Run: headless pygame with SDL's dummy video driver; simulated clock (each Clock.tick advances the game by its frame time, no real sleeping); random seed 0; keys injected as events and as key.get_pressed() state; no mouse input.
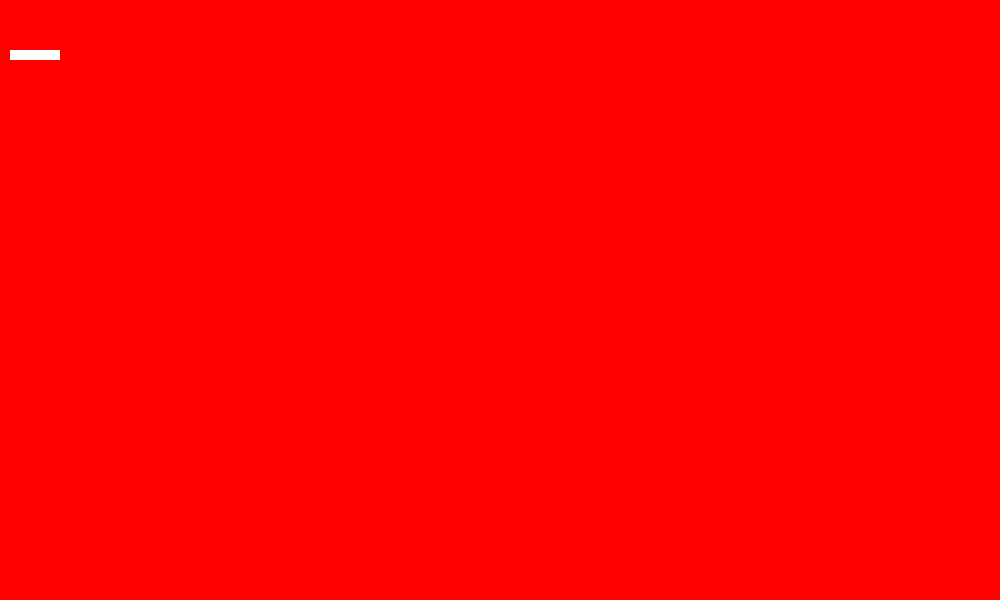
Frame 1 of 4 · flips 1–60 · no input
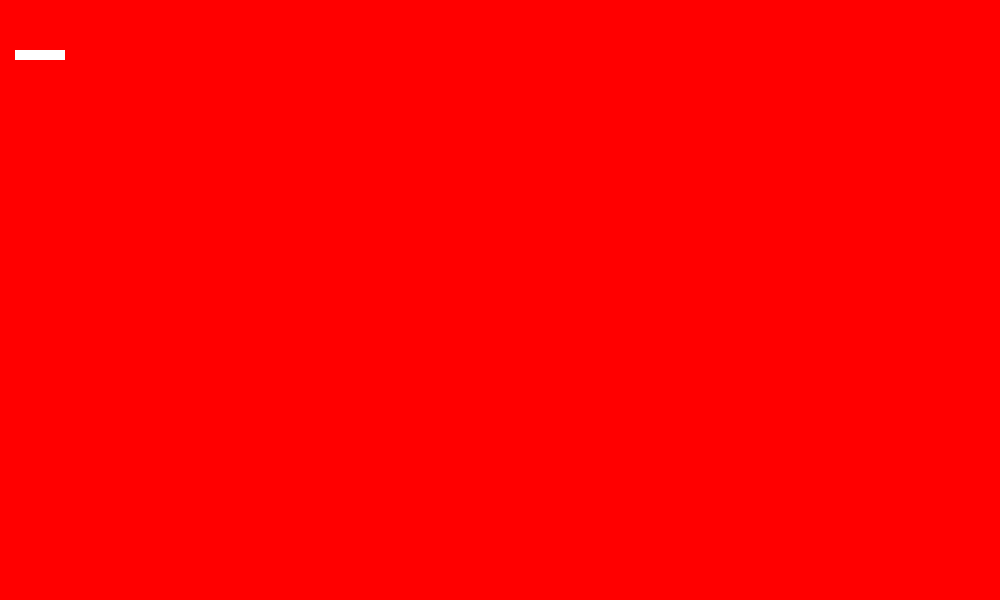
Frame 2 of 4 · flips 61–180 · tapped SPACE, RETURN · held RIGHT (→), D
Frame 3 of 4 · flips 181–300 · held DOWN (↓), S · screen unchanged from frame 2, image omitted
Frame 4 of 4 · flips 301–420 · held LEFT (←), A, UP (↑), W · screen same as frame 1, image omitted

The pygame program that drew these frames:

import pygame
import sys
from pygame.locals import *
#  python.linting.mypyArgs

x = 10
y = 10
screen = 0
red = [255, 0, 0]
white = [255, 255, 255]


def my_quit():
    pygame.quit()
    sys.exit(0)


def check_inputs(events):
    global x, y, screen
    for event in events:
        if(event.type == QUIT):
            my_quit()
        else:
            if(event.type == KEYDOWN):
                if(event.key == K_ESCAPE):
                    my_quit()
                elif(event.key == K_LEFT):
                    x -= 5
                    print("LEFT")
                elif(event.key == K_RIGHT):
                    x += 5
                    print("RIGHT")
                else:
                    print(event.key)
    screen.fill(red)
    pygame.draw.rect(screen, white, (x, 50, 50, 10))
    pygame.display.update()


def main():
    global screen
    pygame.init()
    window = pygame.display.set_mode((1000, 600))
    pygame.display.set_caption("Slither Snake Game")
    screen = pygame.display.get_surface()
    pygame.display.update()
    while True:
        check_inputs(pygame.event.get())


main()
